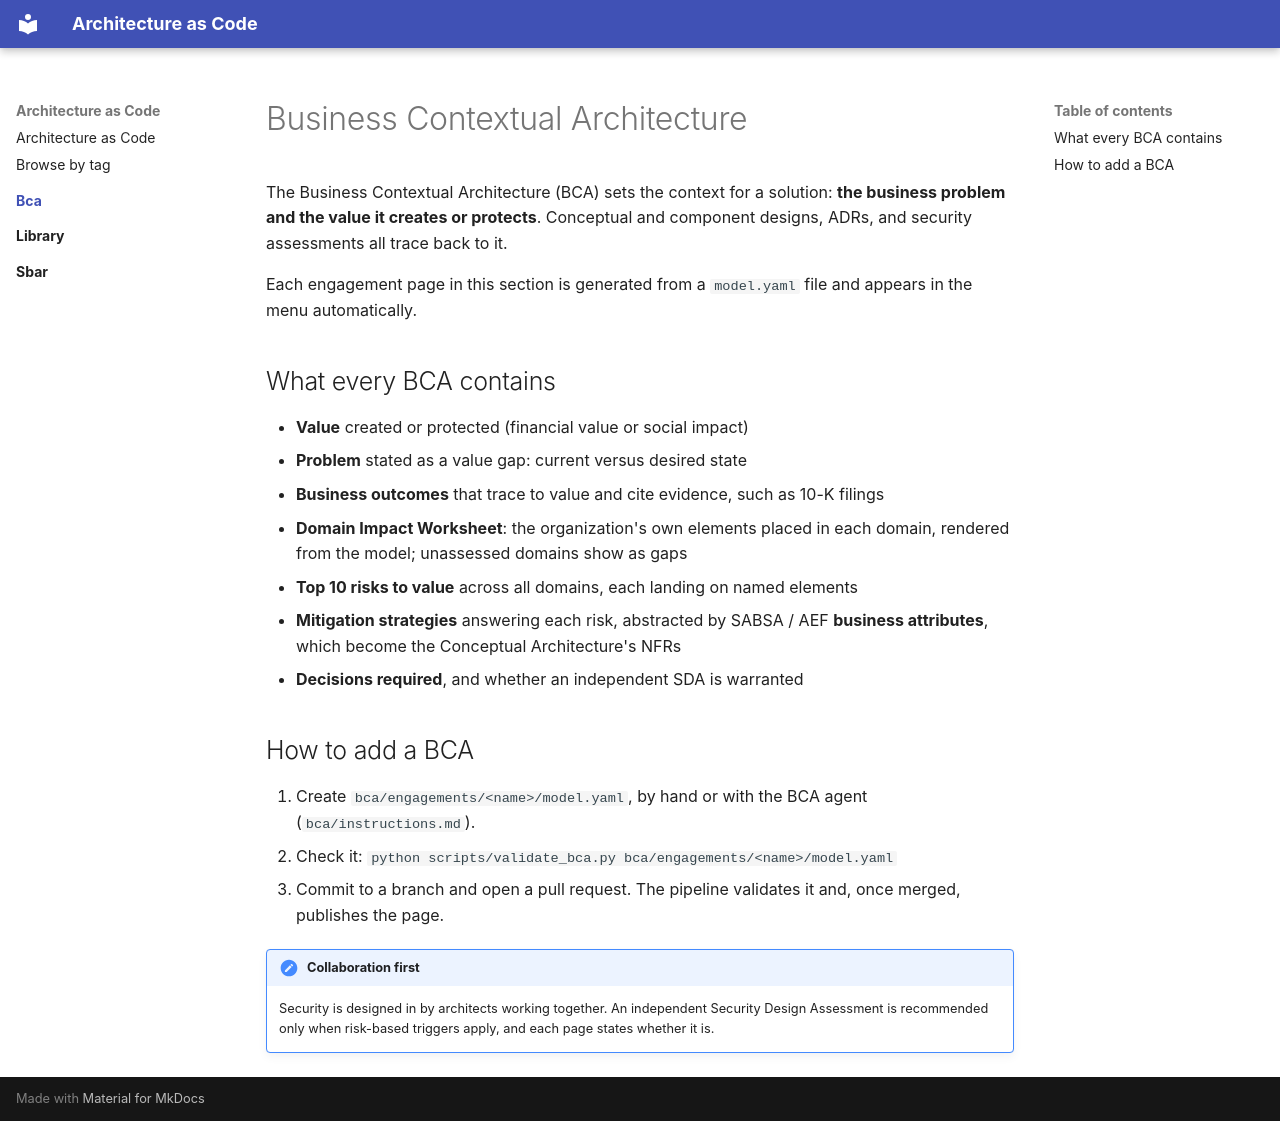

repository: robertrostsource/archascode · page: bca/index.html · generator: mkdocs

# Business Contextual Architecture

The Business Contextual Architecture (BCA) sets the context for a solution: **the business problem and the value it creates or protects**. Conceptual and component designs, ADRs, and security assessments all trace back to it.

Each engagement page in this section is generated from a `model.yaml` file and appears in the menu automatically.

## What every BCA contains

- **Value** created or protected (financial value or social impact)
- **Problem** stated as a value gap: current versus desired state
- **Business outcomes** that trace to value and cite evidence, such as 10-K filings
- **Domain Impact Worksheet**: the organization's own elements placed in each domain, rendered from the model; unassessed domains show as gaps
- **Top 10 risks to value** across all domains, each landing on named elements
- **Mitigation strategies** answering each risk, abstracted by SABSA / AEF **business attributes**, which become the Conceptual Architecture's NFRs
- **Decisions required**, and whether an independent SDA is warranted

## How to add a BCA

1. Create `bca/engagements/<name>/model.yaml`, by hand or with the BCA agent (`bca/instructions.md`).
2. Check it: `python scripts/validate_bca.py bca/engagements/<name>/model.yaml`
3. Commit to a branch and open a pull request. The pipeline validates it and, once merged, publishes the page.

!!! note "Collaboration first"
    Security is designed in by architects working together. An independent Security Design Assessment is recommended only when risk-based triggers apply, and each page states whether it is.
